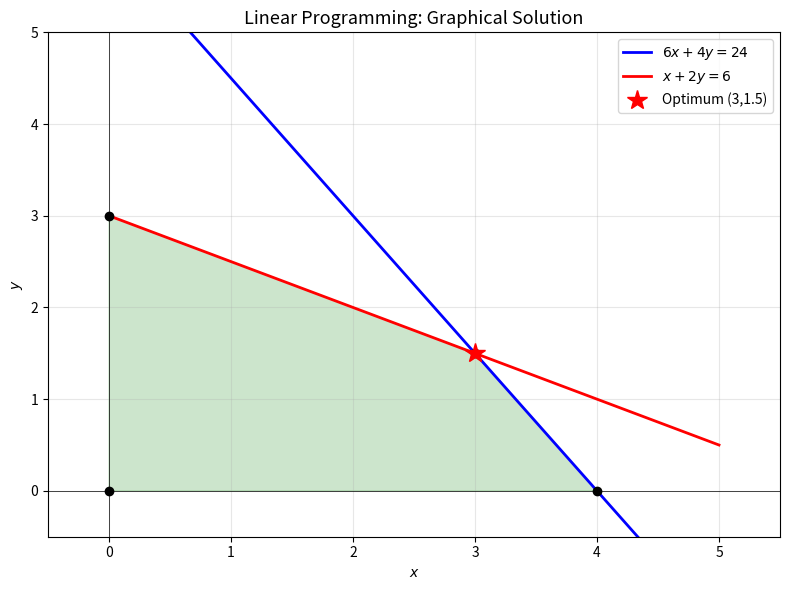

Reproduce this figure in Python. (Note: this script raises an exception after producing the figure.)
import numpy as np
import matplotlib.pyplot as plt
from scipy.optimize import linprog

# LP: Maximise 5x + 4y subject to:
# 6x + 4y <= 24, x + 2y <= 6, x,y >= 0
# (linprog minimises, so we negate the objective)

c = [-5, -4]
A_ub = [[6, 4], [1, 2]]
b_ub = [24, 6]

result = linprog(c, A_ub=A_ub, b_ub=b_ub, bounds=[(0,None),(0,None)])
print(f"Optimal x = {result.x[0]:.2f}, y = {result.x[1]:.2f}")
print(f"Maximum value = {-result.fun:.2f}")

# Visualise
fig, ax = plt.subplots(figsize=(8, 6))
x = np.linspace(0, 5, 200)

# Constraints
ax.plot(x, (24-6*x)/4, 'b-', label='$6x+4y=24$', linewidth=2)
ax.plot(x, (6-x)/2, 'r-', label='$x+2y=6$', linewidth=2)
ax.axhline(0, color='k', linewidth=0.5)
ax.axvline(0, color='k', linewidth=0.5)

# Feasible region
from matplotlib.patches import Polygon
vertices = np.array([[0,0],[4,0],[3,1.5],[0,3]])
poly = Polygon(vertices, alpha=0.2, color='green')
ax.add_patch(poly)

# Vertices and optimum
for v in vertices:
    ax.plot(v[0], v[1], 'ko', markersize=6)
ax.plot(result.x[0], result.x[1], 'r*', markersize=15, label=f'Optimum ({result.x[0]:.0f},{result.x[1]:.1f})')

ax.set_xlim(-0.5, 5.5); ax.set_ylim(-0.5, 5)
ax.set_xlabel('$x$'); ax.set_ylabel('$y$')
ax.set_title('Linear Programming: Graphical Solution', fontsize=13)
ax.legend(); ax.grid(True, alpha=0.3)
plt.tight_layout()
plt.show()

# LP with PuLP — the diet problem
try:
    from pulp import *
except ImportError:
    import subprocess
    subprocess.check_call(['pip', 'install', 'pulp', '-q', '--break-system-packages'])
    from pulp import *

# Minimise cost of a diet meeting nutritional requirements
# Foods: bread, milk, cheese
prob = LpProblem("Diet", LpMinimize)

bread = LpVariable("bread", 0)   # servings
milk = LpVariable("milk", 0)
cheese = LpVariable("cheese", 0)

# Costs per serving
prob += 2*bread + 3.5*milk + 5*cheese, "Total cost"

# Nutritional constraints (minimum daily requirements)
prob += 3*bread + 8*milk + 6*cheese >= 50, "Protein"     # grams
prob += 250*bread + 300*milk + 100*cheese >= 2000, "Calories"
prob += 2*bread + 10*milk + 8*cheese >= 30, "Calcium"     # mg

prob.solve(PULP_CBC_CMD(msg=0))

print(f"Status: {LpStatus[prob.status]}")
print(f"Optimal diet:")
for v in prob.variables():
    print(f"  {v.name}: {v.varValue:.2f} servings")
print(f"Minimum daily cost: ${value(prob.objective):.2f}")
